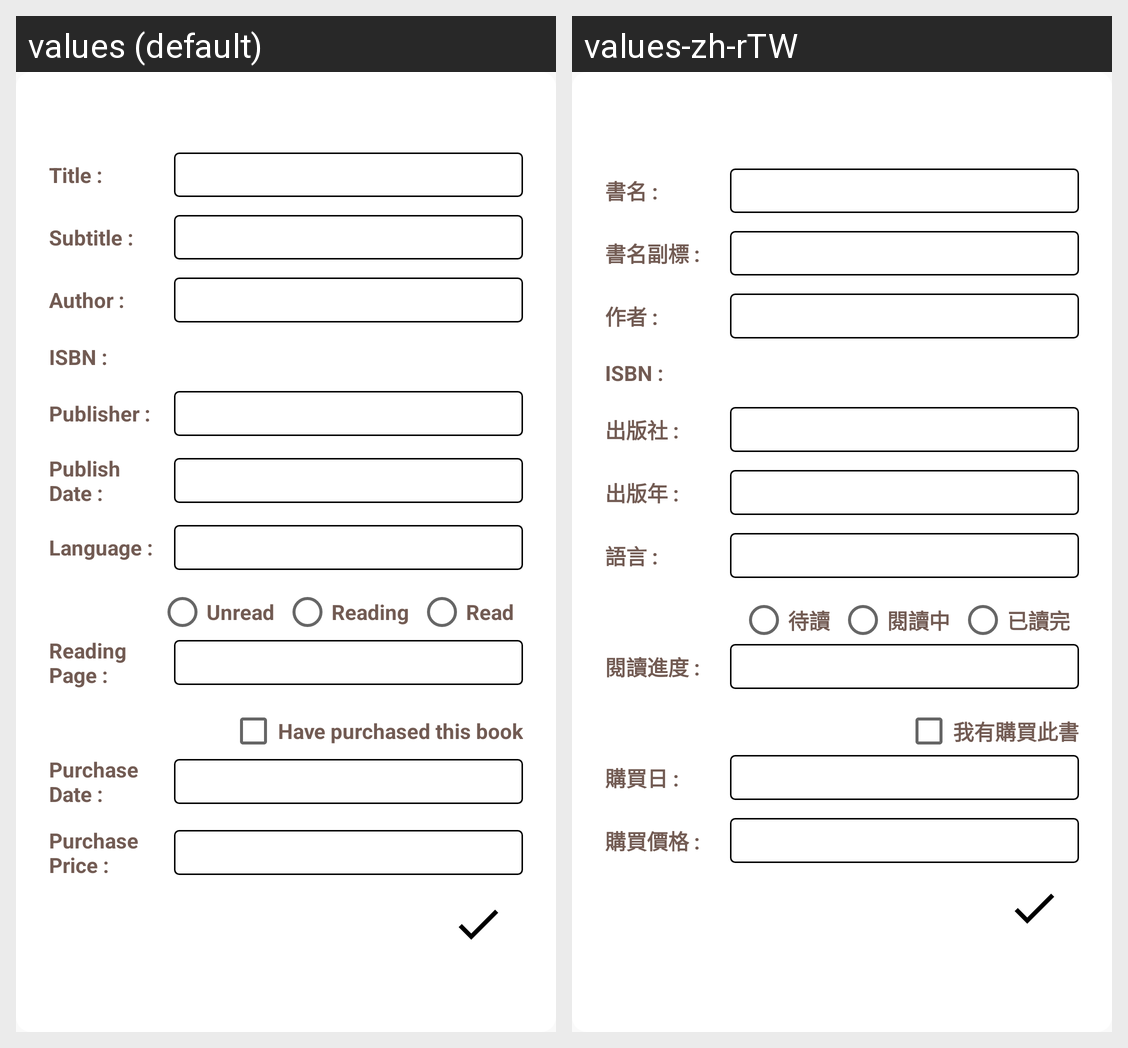

This grid shows one Android layout under two languages. Give, for every string resource on the screen, its name, the default text and each shown locale's text.
Android screen res/layout/dialog_edit_book_data.xml rendered under 2 locales, left to right: values (default), values-zh-rTW. Device: Nexus 5 (rendered at 1080×1920; each locale shown at half size, 540×960, under a caption strip naming it); theme AppTheme.
Strings drawn on this screen, with the default value and each locale's value (text and hints the layout hard-codes, and strings that could not be matched under every locale, appear in the picture but are not listed):

book_title
  values: Title :
  values-zh-rTW: 書名 :

book_subtitle
  values: Subtitle :
  values-zh-rTW: 書名副標 :

book_author
  values: Author :
  values-zh-rTW: 作者 :

book_ISBN
  values: ISBN :
  values-zh-rTW: ISBN :

book_publisher
  values: Publisher :
  values-zh-rTW: 出版社 :

book_publish_date
  values: Publish Date :
  values-zh-rTW: 出版年 :

book_language
  values: Language :
  values-zh-rTW: 語言 :

book_status_unread
  values: Unread
  values-zh-rTW: 待讀

book_status_reading
  values: Reading
  values-zh-rTW: 閱讀中

book_status_read
  values: Read
  values-zh-rTW: 已讀完

book_reading_page
  values: Reading Page :
  values-zh-rTW: 閱讀進度 :

book_have
  values: Have purchased this book
  values-zh-rTW: 我有購買此書

book_purchase_date
  values: Purchase Date :
  values-zh-rTW: 購買日 :

book_purchase_price
  values: Purchase Price :
  values-zh-rTW: 購買價格 :
